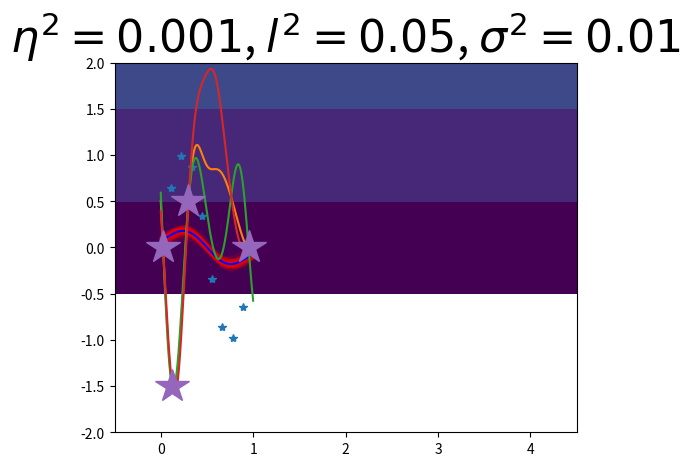

This figure's Python source:
#%%
import numpy
import matplotlib.pyplot as plt

xs = numpy.linspace(0.0, 1.0, 5)
ys = numpy.linspace(0.0, 1.0, 10)

xs, ys = numpy.meshgrid(xs, ys)

plt.imshow(xs)
plt.show()
plt.imshow(ys)
plt.show()
#%%

N = 1000

eta2 = 0.001
l2 = 0.05
sigma2 = 0.01

def makeK(x1_, x2_):
    x1, x2 = numpy.meshgrid(x1_, x2_)
    k = eta2 * numpy.exp(-(x1.T - x2.T)**2 / l2)
    #k = numpy.min([x1.T, x2.T], axis = 0)
    return k# + numpy.eye(len(x1_), len(x2_)) * 1e-16#2

xs = numpy.linspace(0.0, 1.0, N)

#xd = numpy.array([0.0, 1.0])
#f = 10.0 * numpy.array([0.0, 0.0])

xd = numpy.linspace(0.0, 1.0, 10)#numpy.array([1.0, 2.0, 3.5])
f = numpy.sin(2 * numpy.pi * xd)#10.0 * numpy.array([0.0, 1.0, 2.0])

Kss = makeK(xs, xs)
Ksd = makeK(xs, xd)
Kds = Ksd.T
Kdd = makeK(xd, xd) + numpy.eye(len(xd)) * sigma2
m = Ksd.dot(numpy.linalg.solve(Kdd, f))
Kt = Kss - Ksd.dot(numpy.linalg.solve(Kdd, Kds))
L = numpy.linalg.cholesky(Kt + numpy.eye(Kt.shape[0], Kt.shape[1]) * 1e-10)

for r in range(100):
    plt.plot(xs, m + L.dot(numpy.random.randn(N)), 'r-', alpha = 0.1)

plt.plot(xs, m, 'b')

plt.plot(xd, f, '*')
plt.title('$\eta^2 = {0}$, $l^2 = {1}$, $\sigma^2 = {2}$'.format(eta2, l2, sigma2), fontsize = 32)
plt.ylim((-2.0, 2.0))

plt.show()
#%%

N = 1000

eta2 = 1.0
l2 = 0.05
sigma2 = 0.00

def makeK(x1_, x2_):
    x1, x2 = numpy.meshgrid(x1_, x2_)
    k = eta2 * numpy.exp(-(x1.T - x2.T)**2 / l2)
    #k = numpy.min([x1.T, x2.T], axis = 0)
    return k# + numpy.eye(len(x1_), len(x2_)) * 1e-16#2

xs = numpy.linspace(0.0, 1.0, N)

#xd = numpy.array([0.0, 1.0])
#f = 10.0 * numpy.array([0.0, 0.0])

xd = numpy.array([0.025, 0.125, 0.3, 0.95])
f = numpy.array([0.0, -1.5, 0.5, 0.0])

Kss = makeK(xs, xs)
Ksd = makeK(xs, xd)
Kds = Ksd.T
Kdd = makeK(xd, xd) + numpy.eye(len(xd)) * sigma2
m = Ksd.dot(numpy.linalg.solve(Kdd, f))
Kt = Kss - Ksd.dot(numpy.linalg.solve(Kdd, Kds))
L = numpy.linalg.cholesky(Kt + numpy.eye(Kt.shape[0], Kt.shape[1]) * 1e-10)

for r in range(3):
    plt.plot(xs, m + L.dot(numpy.random.randn(N)))#, 'r-')

#plt.plot(xs, m, 'b')

plt.plot(xd, f, '*', markersize = 25)
plt.ylim((-2.0, 2.0))

plt.show()